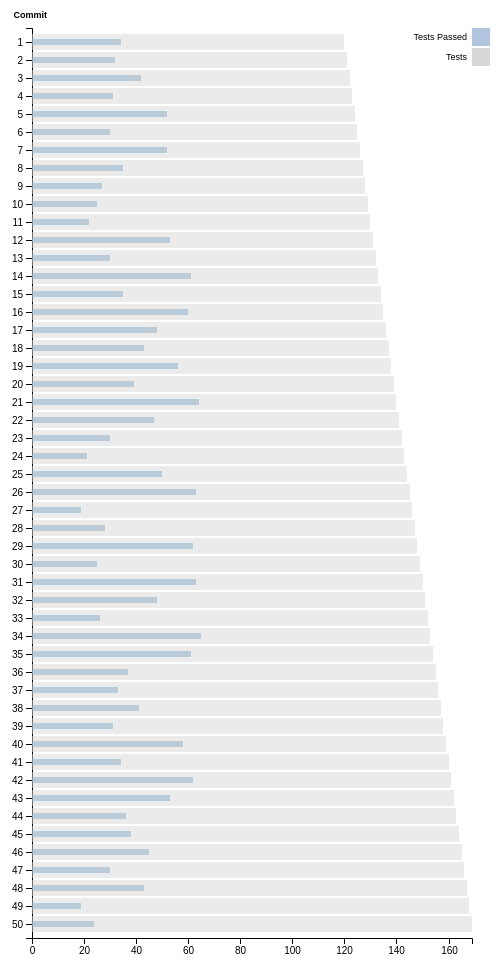
D3 v4 page, settled after 480 driven frames (8 s of simulated time); the page loaded 1 data file(s).


        // NOTE, this is now using D3 v4!!
        // Could refactor this to make it more programmatic
        // 1. Set Margins: Recommended by one of the creators of D3 - https://bl.ocks.org/mbostock/3019563
        var margin = { top: 20, right: 20, bottom: 30, left: 40 };
        var width = 500 - margin.left - margin.right;
        var height = 960 - margin.top - margin.bottom;

        // 2. Create SVG - Scalable Vector Graphics
        // NOTE: Can add more svgs for multiple graphs displayed
        var svg = d3.select("body").append("svg")
            .attr("width", width + margin.left + margin.right)
            .attr("height", height + margin.top + margin.bottom)
            .append("g")
            .attr("transform", "translate(" + margin.left + "," + margin.top + ")");

        // Sets the scaling of the full x-axis chart
        var x = d3.scaleLinear().rangeRound([0, width]);
        // Sets the scaling of the full y-axis chart
        var y = d3.scaleBand().rangeRound([0, height]).padding(0.1);
        var colours = ["#b0c4de","#d8d8d8"];
        var color = d3.scaleOrdinal().range(colours);

        // 3. Load Data: https://d3-wiki.readthedocs.io/zh_CN/master/CSV/
        d3.csv("viz-test-data/testpassed.csv", function (error, data) {
            if (error) throw error;

            // 4. Gets all headers except Commit (can be set manually if needed to). Can to used for column selection.
            var headers = ["Tests Passed", "Tests"];

            // 5. Map parsed csv values (since they are initially strings) into actual integer values.
            data.forEach(function (d) {
                d.tests = headers.map(function (type) {
                    return {
                        type: type,
                        value: +d[type]
                    };
                });
            })

            // 6. Common pattern used in many examples for v3 and v4. Set the domain ranges here. 
            // https://jaketrent.com/post/use-d3-rangebands/ 
            x.domain([0, d3.max(data, function (d) { return d3.max(d.tests, function (d) { return d.value; }); })]);
            y.domain(data.map(function (d) { return d.Commit; }));

            // 7. Renders the x-axis
            svg.append("g")
                .attr("class", "axis x_axis")
                .attr("transform", "translate(0," + height + ")")
                .call(d3.axisBottom(x));

            // 8. Renders the y-axis
            svg.append("g")
                .attr("class", "axis y_axis")
                .call(d3.axisLeft(y));

            // 9. Formats the title for the label on the y-axis
            svg.append("g")
                .append("text")
                .attr("x", 15)
                .attr("y", -10)
                .attr("transform", "rotate(0)")
                .style("text-anchor", "end")
                .style('font', "9px sans-serif")
                .style("font-weight", "bold")
                .text("Commit");

            // 10. Declare div object for tooltip
            var div = d3.select('body').append('div')
                .style('position', "absolute")
                .style('text-align', "center")
                .style('font', "9px sans-serif")
                .style('border-radius', "5px")
                .style('padding', "5px")
                .style('background', "#000000")
                .style('color', "#ffffff")
                .style('text-align', "center")
                .style('margin-top', "10px")
                .style('display', 'none')
                .style('pointer-events', 'none');

            // 11. Render Test Passed bar
            svg.selectAll(".bar1")
                .data(data)
                .enter().append("rect")
                .style('fill', "#4682b4")
                .style('opacity', 0.5)
                .attr("x", 0)
                .attr("y", function (d) { return y(d.Commit) + 5 })
                .attr("width", function (d) { return x(d["Tests Passed"]); })
                .attr("height", y.bandwidth() - 10)
                .on('mouseover', function mouseover() {
                    div.style('display', 'inline');
                })
                .on('mousemove', function mousemove() {
                    var d = d3.select(this).data()[0]
                    div
                        .html('Total Tests: ' + d["Tests"] + '</br>' + 'Tests Passed: ' + d["Tests Passed"])
                        .style('left', (d3.event.pageX) + 'px')
                        .style('top', (d3.event.pageY) + 'px');
                })
                .on('mouseout', function mouseout() {
                    div.style('display', 'none');
                });

            // 12. Render Tests bar
            svg.selectAll(".bar2")
                .data(data)
                .enter().append("rect")
                .style('fill', "#d8d8d8")
                .style('opacity', 0.5)
                .attr("x", 0)
                .attr("y", function (d) { return y(d.Commit); })
                .attr("width", function (d) { return x(d["Tests"]); })
                .attr("height", y.bandwidth())
                .on('mouseover', function mouseover() {
                    div.style('display', 'inline');
                })
                .on('mousemove', function mousemove() {
                    var d = d3.select(this).data()[0]
                    div
                        .html('Total Tests: ' + d["Tests"] + '</br>' + 'Tests Passed: ' + d["Tests Passed"])
                        .style('left', (d3.event.pageX) + 'px')
                        .style('top', (d3.event.pageY) + 'px');
                })
                .on('mouseout', function mouseout() {
                    div.style('display', 'none');
                });

            // 14. Render legend: 
            // https://www.howtobuildsoftware.com/index.php/how-do/b8Hi/javascript-d3js-how-to-add-legend-to-an-aster-plot-d3-js
            var legend = svg.selectAll(".legend")
                .data(headers.slice())
                .enter().append("g")
                .attr("class", "legend")
                .attr("transform", function (d, i) { return "translate(0," + i * 20 + ")"; });

            legend.append("rect")
                .attr("x", width)
                .attr("width", 18)
                .attr("height", 18)
                .style("fill", color);
                
            legend.append("text")
                .attr("x", width - 5)
                .attr("y", 9)
                .attr("dy", ".32em")
                .style('font', "9px sans-serif")            
                .style("text-anchor", "end")
                .text(function (d) { return d; });
        });
    

### data: viz-test-data/testpassed.csv
Commit, Tests Passed, Tests
1, 34, 120
2, 32, 121
3, 42, 122
4, 31, 123
5, 52, 124
6, 30, 125
7, 52, 126
8, 35, 127
9, 27, 128
10, 25, 129
11, 22, 130
12, 53, 131
13, 30, 132
14, 61, 133
15, 35, 134
16, 60, 135
17, 48, 136
18, 43, 137
19, 56, 138
20, 39, 139
21, 64, 140
22, 47, 141
23, 30, 142
24, 21, 143
25, 50, 144
26, 63, 145
27, 19, 146
28, 28, 147
29, 62, 148
30, 25, 149
31, 63, 150
32, 48, 151
33, 26, 152
34, 65, 153
35, 61, 154
36, 37, 155
37, 33, 156
38, 41, 157
39, 31, 158
40, 58, 159
41, 34, 160
42, 62, 161
43, 53, 162
44, 36, 163
45, 38, 164
46, 45, 165
47, 30, 166
48, 43, 167
49, 19, 168
50, 24, 169